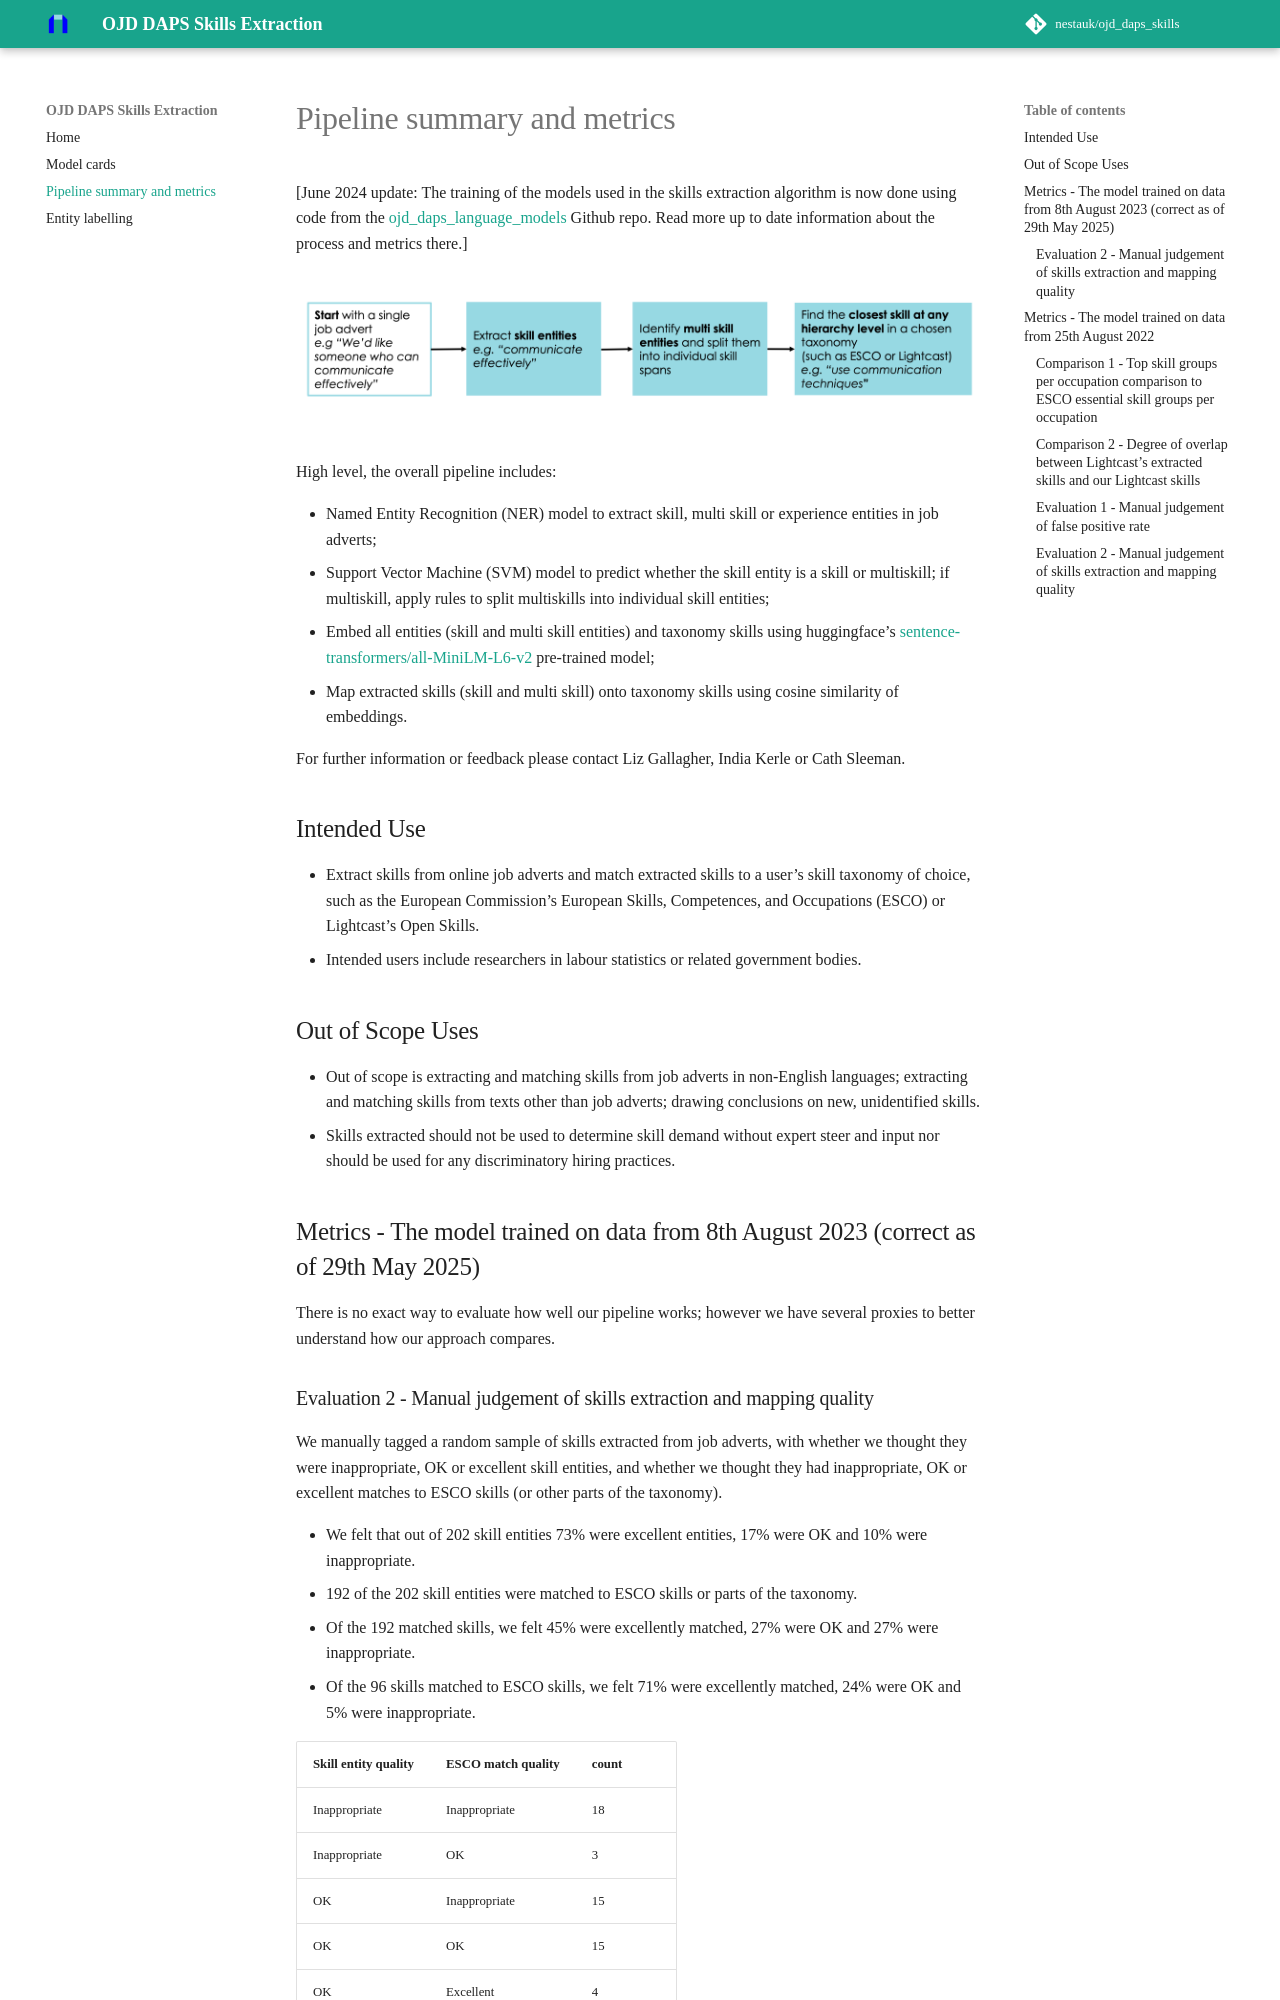

repository: nestauk/ojd_daps_skills · page: pipeline_summary/index.html · generator: mkdocs

# Pipeline summary and metrics

[June 2024 update: The training of the models used in the skills extraction algorithm is now done using code from the [ojd_daps_language_models](https://github.com/nestauk/ojd_daps_language_models/blob/dev/skillner/README.md) Github repo. Read more up to date information about the process and metrics there.]

![](../images/overview.png)

High level, the overall pipeline includes:

- Named Entity Recognition (NER) model to extract skill, multi skill or experience entities in job adverts;
- Support Vector Machine (SVM) model to predict whether the skill entity is a skill or multiskill; if multiskill, apply rules to split multiskills into individual skill entities;
- Embed all entities (skill and multi skill entities) and taxonomy skills using huggingface’s [sentence-transformers/all-MiniLM-L6-v2](https://huggingface.co/sentence-transformers/all-MiniLM-L6-v2) pre-trained model;
- Map extracted skills (skill and multi skill) onto taxonomy skills using cosine similarity of embeddings.

For further information or feedback please contact Liz Gallagher, India Kerle or Cath Sleeman.

## Intended Use

- Extract skills from online job adverts and match extracted skills to a user’s skill taxonomy of choice, such as the European Commission’s European Skills, Competences, and Occupations (ESCO) or Lightcast’s Open Skills.
- Intended users include researchers in labour statistics or related government bodies.

## Out of Scope Uses

- Out of scope is extracting and matching skills from job adverts in non-English languages; extracting and matching skills from texts other than job adverts; drawing conclusions on new, unidentified skills.
- Skills extracted should not be used to determine skill demand without expert steer and input nor should be used for any discriminatory hiring practices.

## Metrics - The model trained on data from 8th August 2023 (correct as of 29th May 2025)

There is no exact way to evaluate how well our pipeline works; however we have several proxies to better understand how our approach compares.
